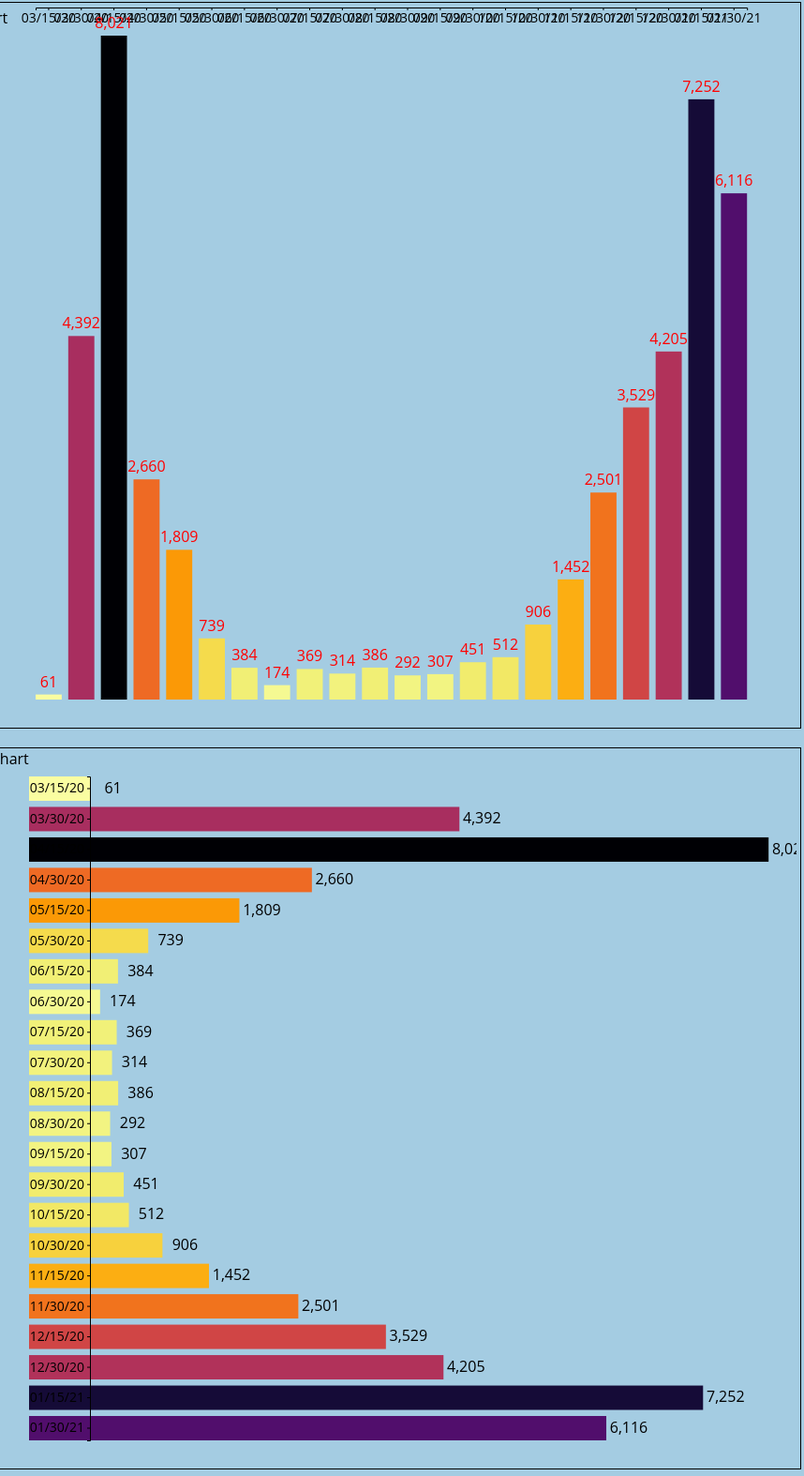
D3 v7 page, settled after 480 driven frames (8 s of simulated time); the page loaded 1 data file(s).


// ── main.js


// data load 

d3.csv('covid_data.csv', d3.autoType).then(data => {
    console.log("data", data)

    // set size of the svgContainer 
    const width = window.innerWidth * .8;
    const height = 768;
    const margin = ({ top: 30, right: 30, bottom: 30, left: 30 })

    // set Scales 
    // get all the values in Date in data->scaleBand; all the values in Case in data->scaleLinear
    const xScale = d3.scaleBand()
        .domain(data.map(d => d.Date))
        .range([margin.left, width - margin.right])
        .paddingInner(.2)

    const yScale = d3.scaleLinear()
        .domain([0, d3.max(data, d => d.Case)])
        .range([height - margin.bottom, margin.top]);

    // creating svg container 
    const svgContainer = d3.select(".vertical-chart")
        .append("svg")
        .attr("width", width)
        .attr("height", height)

    // gradient color 
    var myColor = d3.scaleSequential().domain([d3.max(data, d => d.Case), 0])
        .interpolator(d3.interpolateInferno) // How to apply opacity setting?

    // bars
    svgContainer.append("g")
        .selectAll("rect")
        .data(data)
        .join("rect")
        .attr("width", xScale.bandwidth())
        .attr("height", d => height - margin.bottom - yScale(d.Case))
        .attr("x", d => xScale(d.Date))
        .attr("y", d => yScale(d.Case))
        .attr("fill", d => myColor(d.Case))

    // x-axis lables 
    svgContainer.append("g")
        .call(d3.axisBottom(xScale).tickSize(3))
        .attr("transform", "translate(0, ${height-margin.bottom})") // Why is this not working?
        .attr("font-size", "14")

    // y-axis labels 
    svgContainer.selectAll("text.Case")
        .attr("transform", "translate(" + margin.left + "," + margin.top + ")")
        // .call(d3.axisLeft(yScale))
        .data(data)
        .join("text")
        .attr("class", 'Case')
        .attr("x", d => xScale(d.Date) + (xScale.bandwidth() / 2))
        .attr("y", d => yScale(d.Case))
        // .attr("dx", "-.5em")
        .attr("dy", "-.5em")
        .attr("text-anchor", 'middle')
        .text(d => d3.format(",")(d.Case))
        .attr("fill", "red")

    // ** HORIZONTAL CHART **

    // set x-axis and y-axis 
    const xScaleHori = d3.scaleLinear()
        .domain([0, d3.max(data, d => d.Case)])
        .range([60, width - margin.right])

    const yScaleHori = d3.scaleBand()
        .domain(data.map(d => d.Date))
        .range([margin.top, height - margin.bottom])
        .paddingInner(.2)

    // set svg 
    const horiContainer = d3.select(".horizontal-chart")
        .append("svg")
        .attr("width", width)
        .attr("height", height)

    // gradient color
    var myColorHori = d3.scaleSequential().domain([d3.max(data, d => d.Case), 0])
        .interpolator(d3.interpolateInferno)

    // x-axis labels 
    horiContainer.selectAll("rect")
        .data(data)
        .join("rect")
        .attr("width", d => xScaleHori(d.Case))
        .attr("height", yScaleHori.bandwidth())
        // .attr("x", d => 0)
        .attr("y", d => yScaleHori(d.Date))
        .attr("fill", d => myColorHori(d.Case))

    // y-axis labels 
    horiContainer.selectAll("text.Case")
        // .append("g")
        // .call(d3.axisBottom(xScaleHori))
        // .attr("transform", "translate(0, ${height - bottom})")
        // .attr("text-anchor", 'end')
        // .attr("font-size", "14")
        .data(data)
        .join("text")
        .attr("class", 'Case')
        .attr("y", d => yScaleHori(d.Date) + (yScaleHori.bandwidth() / 2))
        .attr("x", d => xScaleHori(d.Case))
        .attr("dy", ".3em")
        .attr("dx", "1.5em")
        .attr("text-anchor", 'middle')
        .text(d => d3.format(",")(d.Case))
    // .attr("fill", "red")

    horiContainer.append("g")
        // .selectAll("text.Date")
        // .attr("transform", "translate(0, margin.left)")
        .call(d3.axisLeft(yScaleHori).tickSize(3))
        .attr("transform", "translate(65, 0)") //"translate(" + margin.left + "," + margin.top + ")"
        .attr("font-size", "14") // Why does this not work? 
    // .call(d3.axisLeft(yScale))
    // .selectAll("text.Case")


})

### data: covid_data.csv
Date, Case
03/15/20, 61
03/30/20, 4392
04/15/20, 8021
04/30/20, 2660
05/15/20, 1809
05/30/20, 739
06/15/20, 384
06/30/20, 174
07/15/20, 369
07/30/20, 314
08/15/20, 386
08/30/20, 292
09/15/20, 307
09/30/20, 451
10/15/20, 512
10/30/20, 906
11/15/20, 1452
11/30/20, 2501
12/15/20, 3529
12/30/20, 4205
01/15/21, 7252
01/30/21, 6116